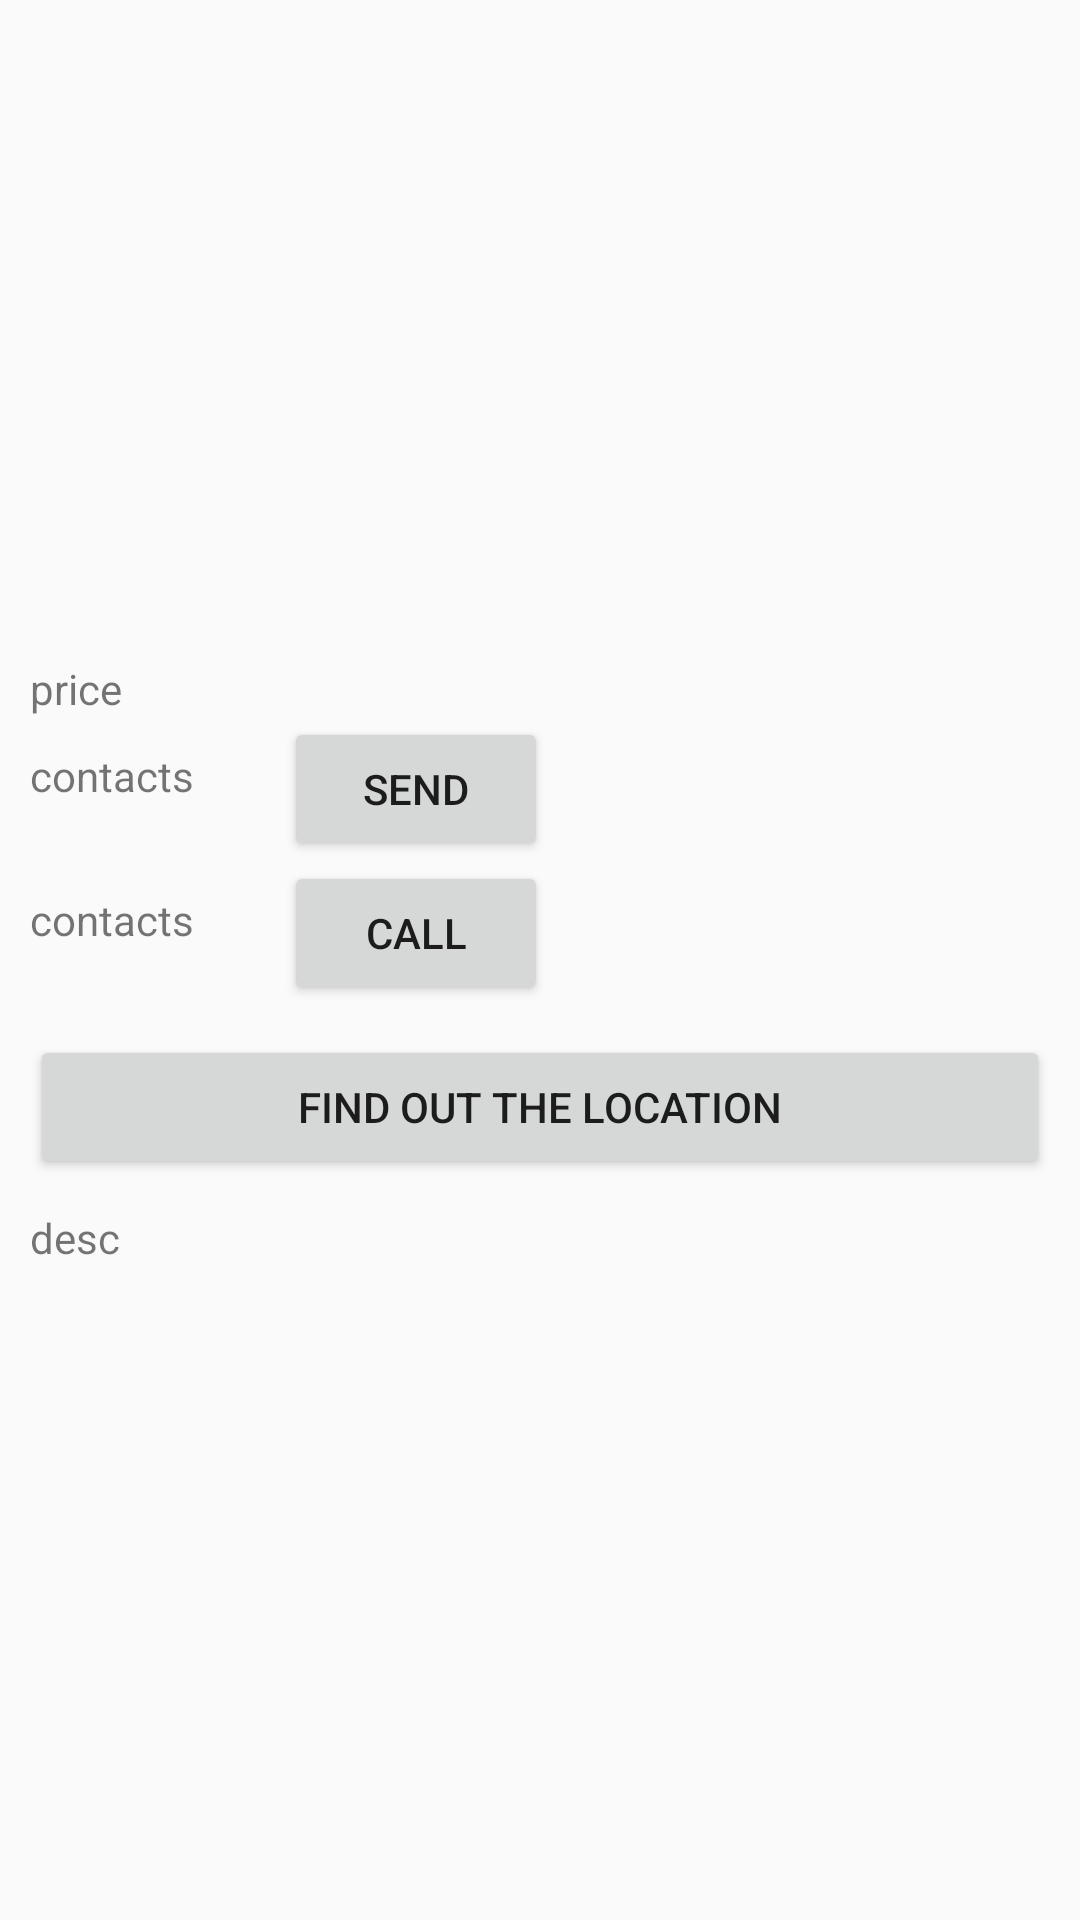

Produce the Android XML layout that renders to this screen, including the resource entries it uses.
<!-- AndroidManifest.xml: activity theme Theme.Hotels -->
<!-- res/layout/hotel_detail.xml -->
<?xml version="1.0" encoding="utf-8"?>
<LinearLayout xmlns:android="http://schemas.android.com/apk/res/android"
    android:layout_width="match_parent"
    android:layout_height="match_parent"
    android:orientation="vertical">

    <RelativeLayout
        android:layout_width="match_parent"
        android:layout_height="wrap_content"
        android:layout_marginTop="10dp">

        <ImageView
            android:id="@+id/hotel_detail_image"
            android:layout_width="200dp"
            android:layout_height="200dp"
            android:layout_centerHorizontal="true"
            android:scaleType="centerCrop"/>

    </RelativeLayout>

    <LinearLayout
        android:layout_width="match_parent"
        android:layout_height="wrap_content"
        android:orientation="vertical">
        <TextView
            android:id="@+id/hotel_detail_price"
            android:layout_width="match_parent"
            android:layout_height="wrap_content"
            android:layout_marginHorizontal="10dp"
            android:layout_marginTop="10dp"
            android:text="price"/>
        <LinearLayout
            android:layout_width="match_parent"
            android:layout_height="wrap_content"
            android:orientation="horizontal">

            <TextView
                android:id="@+id/hotel_detail_email"
                android:layout_width="wrap_content"
                android:layout_height="wrap_content"
                android:layout_marginHorizontal="10dp"
                android:layout_marginTop="10dp"
                android:text="contacts"/>
            <Button
                android:layout_width="wrap_content"
                android:layout_height="wrap_content"
                android:layout_marginStart="20dp"
                android:text="@string/send_button"
                android:layout_gravity="center_horizontal"
                android:onClick="sendEmail"/>

        </LinearLayout>

        <LinearLayout
            android:layout_width="match_parent"
            android:layout_height="wrap_content"
            android:orientation="horizontal">

            <TextView
                android:id="@+id/hotel_detail_phone"
                android:layout_width="wrap_content"
                android:layout_height="wrap_content"
                android:layout_marginHorizontal="10dp"
                android:layout_marginTop="10dp"
                android:text="contacts"/>
            <Button
                android:layout_width="wrap_content"
                android:layout_height="wrap_content"
                android:layout_marginStart="20dp"
                android:text="@string/call_button"
                android:layout_gravity="center_horizontal"
                android:onClick="call"/>

        </LinearLayout>
        <Button
            android:id="@+id/hotel_detail_location"
            android:layout_width="match_parent"
            android:layout_height="wrap_content"
            android:layout_marginHorizontal="10dp"
            android:layout_marginTop="10dp"
            android:onClick="findLocation"
            android:text="@string/find_location"/>
        <TextView
            android:id="@+id/hotel_detail_desc"
            android:layout_width="match_parent"
            android:layout_height="wrap_content"
            android:layout_marginHorizontal="10dp"
            android:layout_marginTop="10dp"
            android:text="desc"/>

    </LinearLayout>

</LinearLayout>
<!-- resources referenced by this layout -->
<resources>
  <string name="call_button">Call</string>
  <string name="find_location">Find Out The Location</string>
  <string name="send_button">Send</string>
  <style name="Theme.Hotels" parent="Theme.AppCompat.DayNight.DarkActionBar">
          
          <item name="colorPrimary">@color/purple_500</item>
          <item name="colorPrimaryVariant">@color/purple_700</item>
          <item name="colorOnPrimary">@color/white</item>
          
          <item name="colorSecondary">@color/teal_200</item>
          <item name="colorSecondaryVariant">@color/teal_700</item>
          <item name="colorOnSecondary">@color/black</item>
          
          <item name="android:statusBarColor" tools:targetApi="l">?attr/colorPrimaryVariant</item>
          
      </style>
  <!-- not gathered from this repository: default colours our renderer supplied (Android Studio template values) -->
  <color name="purple_500">#FF6200EE</color>
  <color name="purple_700">#FF3700B3</color>
  <color name="teal_200">#FF03DAC5</color>
  <color name="teal_700">#FF018786</color>
  <color name="black">#FF000000</color>
  <color name="white">#FFFFFFFF</color>
</resources>
